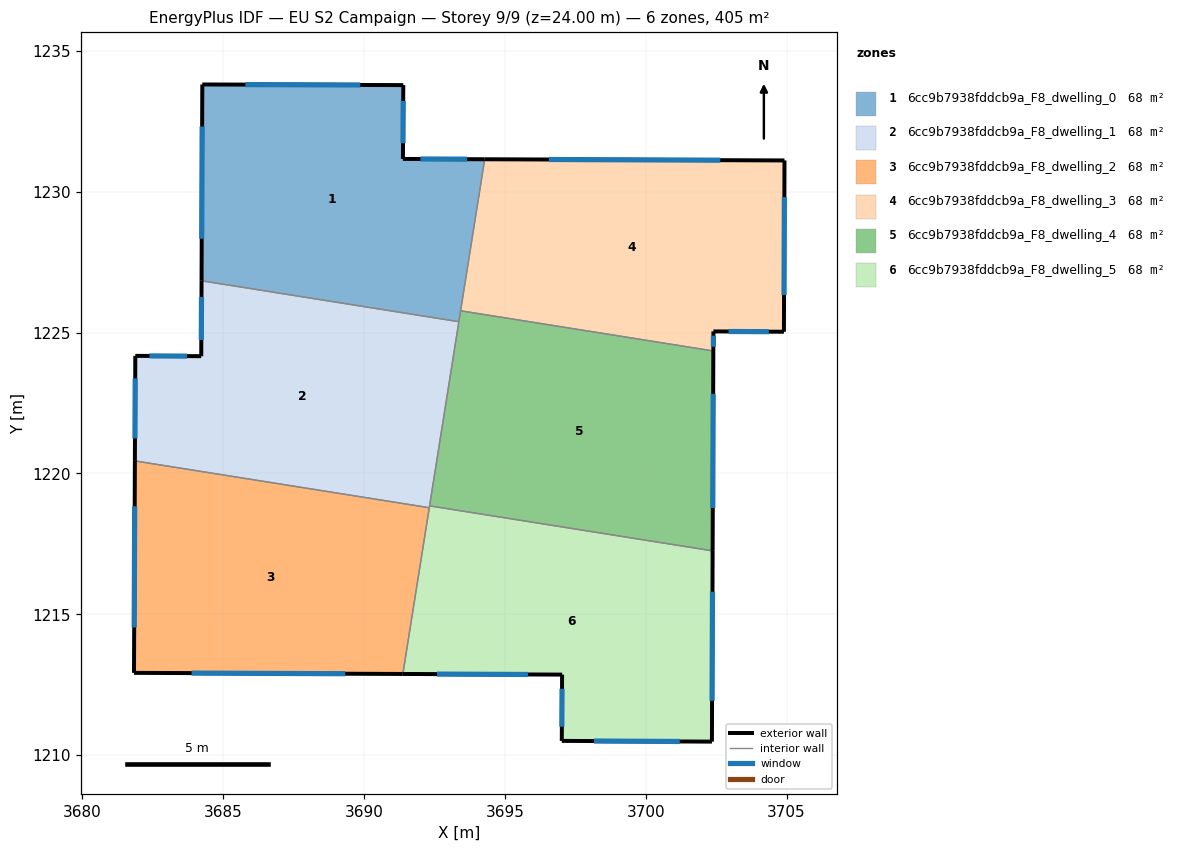
=== STOREY PLAN SPEC (per zone: floor XY polygon, exterior-wall plan segments, windows/doors) ===
zone 1: 6cc9b7938fddcb9a_F8_dwelling_0  (67.5 m²)
  floor: (3694.28, 1231.15) (3693.37, 1225.39) (3684.23, 1226.84) (3684.26, 1233.81) (3691.39, 1233.79) (3691.38, 1231.17)
  exterior wall: (3684.26, 1233.81) – (3684.23, 1226.84)  [7.0 m]
    window: (3684.25, 1232.32) – (3684.24, 1228.33)  [6.8 m²]
  exterior wall: (3691.39, 1233.79) – (3684.26, 1233.81)  [7.1 m]
    window: (3689.86, 1233.79) – (3685.79, 1233.80)  [7.0 m²]
  exterior wall: (3691.38, 1231.17) – (3691.39, 1233.79)  [2.6 m]
    window: (3691.38, 1231.73) – (3691.39, 1233.22)  [2.6 m²]
  exterior wall: (3694.28, 1231.15) – (3691.38, 1231.17)  [2.9 m]
    window: (3693.66, 1231.16) – (3692.00, 1231.16)  [2.8 m²]
  interior walls: 3
zone 2: 6cc9b7938fddcb9a_F8_dwelling_1  (67.5 m²)
  floor: (3693.37, 1225.39) (3692.32, 1218.78) (3681.86, 1220.45) (3681.88, 1224.17) (3684.22, 1224.16) (3684.23, 1226.84)
  exterior wall: (3684.22, 1224.16) – (3681.88, 1224.17)  [2.3 m]
    window: (3683.72, 1224.17) – (3682.38, 1224.17)  [2.3 m²]
  exterior wall: (3684.23, 1226.84) – (3684.22, 1224.16)  [2.7 m]
    window: (3684.23, 1226.27) – (3684.22, 1224.74)  [2.6 m²]
  exterior wall: (3681.88, 1224.17) – (3681.86, 1220.45)  [3.7 m]
    window: (3681.88, 1223.38) – (3681.87, 1221.24)  [3.7 m²]
  interior walls: 4
zone 3: 6cc9b7938fddcb9a_F8_dwelling_2  (67.5 m²)
  floor: (3692.32, 1218.78) (3691.38, 1212.88) (3681.83, 1212.92) (3681.86, 1220.45)
  exterior wall: (3681.83, 1212.92) – (3691.38, 1212.88)  [9.5 m]
    window: (3683.88, 1212.91) – (3689.33, 1212.89)  [9.4 m²]
  exterior wall: (3681.86, 1220.45) – (3681.83, 1212.92)  [7.5 m]
    window: (3681.86, 1218.83) – (3681.84, 1214.53)  [7.4 m²]
  interior walls: 2
zone 4: 6cc9b7938fddcb9a_F8_dwelling_3  (67.5 m²)
  floor: (3704.93, 1231.11) (3704.91, 1225.03) (3702.40, 1225.04) (3702.40, 1224.35) (3693.43, 1225.78) (3694.28, 1231.15)
  exterior wall: (3704.93, 1231.11) – (3694.28, 1231.15)  [10.6 m]
    window: (3702.65, 1231.12) – (3696.56, 1231.15)  [10.4 m²]
  exterior wall: (3704.91, 1225.03) – (3704.93, 1231.11)  [6.1 m]
    window: (3704.91, 1226.33) – (3704.92, 1229.81)  [6.0 m²]
  exterior wall: (3702.40, 1225.04) – (3704.91, 1225.03)  [2.5 m]
    window: (3702.94, 1225.04) – (3704.37, 1225.03)  [2.5 m²]
  exterior wall: (3702.40, 1224.35) – (3702.40, 1225.04)  [0.7 m]
    window: (3702.40, 1224.50) – (3702.40, 1224.89)  [0.7 m²]
  interior walls: 2
zone 5: 6cc9b7938fddcb9a_F8_dwelling_4  (67.5 m²)
  floor: (3702.40, 1224.35) (3702.38, 1217.25) (3692.33, 1218.85) (3693.43, 1225.78)
  exterior wall: (3702.38, 1217.25) – (3702.40, 1224.35)  [7.1 m]
    window: (3702.38, 1218.77) – (3702.39, 1222.83)  [7.0 m²]
  interior walls: 4
zone 6: 6cc9b7938fddcb9a_F8_dwelling_5  (67.5 m²)
  floor: (3702.38, 1217.25) (3702.35, 1210.48) (3697.02, 1210.50) (3697.03, 1212.86) (3691.38, 1212.88) (3692.33, 1218.85)
  exterior wall: (3691.38, 1212.88) – (3697.03, 1212.86)  [5.7 m]
    window: (3692.59, 1212.88) – (3695.82, 1212.86)  [5.5 m²]
  exterior wall: (3702.35, 1210.48) – (3702.38, 1217.25)  [6.8 m]
    window: (3702.36, 1211.93) – (3702.37, 1215.80)  [6.6 m²]
  exterior wall: (3697.02, 1210.50) – (3702.35, 1210.48)  [5.3 m]
    window: (3698.16, 1210.50) – (3701.21, 1210.48)  [5.2 m²]
  exterior wall: (3697.03, 1212.86) – (3697.02, 1210.50)  [2.4 m]
    window: (3697.03, 1212.35) – (3697.02, 1211.01)  [2.3 m²]
  interior walls: 3

=== DERIVED (storey summary) ===
Building: EU S2 Campaign
Storey: 9 of 9  (floor level z = 24.00 m)
Storey gross floor area: 405.2 m²
Zones on this storey: 6
  - 6cc9b7938fddcb9a_F8_dwelling_0: floor 67.5 m²; exterior wall 19.6 m (58.9 m²); 4 window(s) 19.2 m²; WWR 32.7%
  - 6cc9b7938fddcb9a_F8_dwelling_1: floor 67.5 m²; exterior wall 8.7 m (26.2 m²); 3 window(s) 8.6 m²; WWR 32.7%
  - 6cc9b7938fddcb9a_F8_dwelling_2: floor 67.5 m²; exterior wall 17.1 m (51.2 m²); 2 window(s) 16.7 m²; WWR 32.7%
  - 6cc9b7938fddcb9a_F8_dwelling_3: floor 67.5 m²; exterior wall 19.9 m (59.8 m²); 4 window(s) 19.5 m²; WWR 32.7%
  - 6cc9b7938fddcb9a_F8_dwelling_4: floor 67.5 m²; exterior wall 7.1 m (21.3 m²); 1 window(s) 7.0 m²; WWR 32.7%
  - 6cc9b7938fddcb9a_F8_dwelling_5: floor 67.5 m²; exterior wall 20.1 m (60.3 m²); 4 window(s) 19.7 m²; WWR 32.7%
Zone adjacency (shared interzone walls):
  - 6cc9b7938fddcb9a_F8_dwelling_0 ↔ 6cc9b7938fddcb9a_F8_dwelling_1
  - 6cc9b7938fddcb9a_F8_dwelling_0 ↔ 6cc9b7938fddcb9a_F8_dwelling_3
  - 6cc9b7938fddcb9a_F8_dwelling_0 ↔ 6cc9b7938fddcb9a_F8_dwelling_4
  - 6cc9b7938fddcb9a_F8_dwelling_1 ↔ 6cc9b7938fddcb9a_F8_dwelling_2
  - 6cc9b7938fddcb9a_F8_dwelling_1 ↔ 6cc9b7938fddcb9a_F8_dwelling_4
  - 6cc9b7938fddcb9a_F8_dwelling_1 ↔ 6cc9b7938fddcb9a_F8_dwelling_5
  - 6cc9b7938fddcb9a_F8_dwelling_2 ↔ 6cc9b7938fddcb9a_F8_dwelling_5
  - 6cc9b7938fddcb9a_F8_dwelling_3 ↔ 6cc9b7938fddcb9a_F8_dwelling_4
  - 6cc9b7938fddcb9a_F8_dwelling_4 ↔ 6cc9b7938fddcb9a_F8_dwelling_5